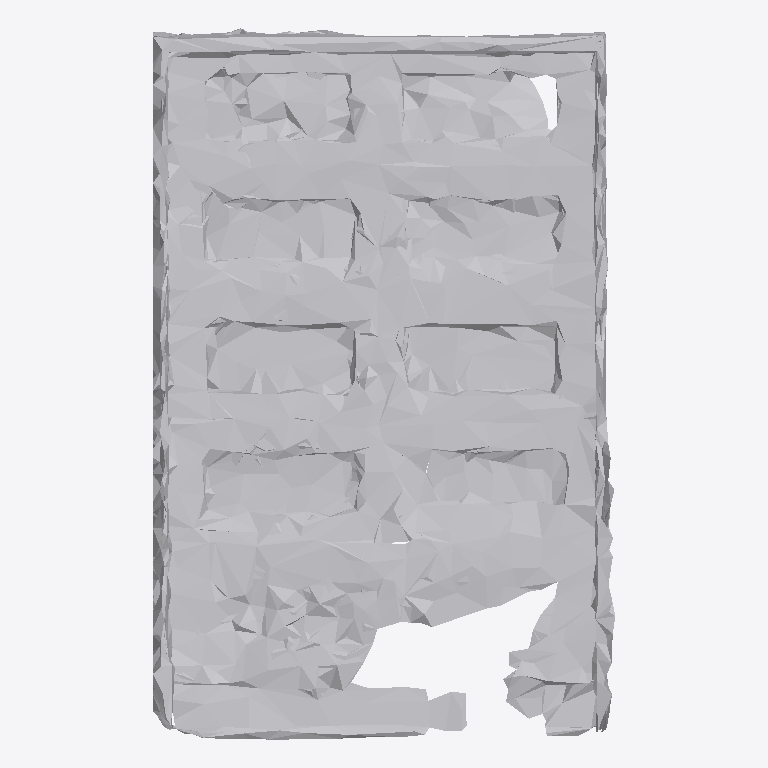
Plan cut of the same IFC building model at storey 'Ground Floor' (level 0.00 m, cut at 1.40 m), seen from above with north up, elements coloured by IFC class: 1 other element (light grey). No cut surface shows.
Extent 1.2 m × 1.9 m × 0.7 m (x, y, z). Storeys (1): Ground Floor at 0.00 m. Elements (1): 1 IfcFurniture.

HEADER;
FILE_DESCRIPTION(('ViewDefinition [CoordinationView]'),'2;1');
FILE_NAME('','2026-07-12T09:34:59',(''),(''),'IfcOpenShell 0.8.0','IfcOpenShell 0.8.0','');
FILE_SCHEMA(('IFC4'));
ENDSEC;
DATA;
#17=IFCPROJECT('2a81oisuz3luA7Z4VRhKO3',#5,'Office Project',$,$,$,$,(#15),#10);
#20=IFCSITE('2wPew$qjnDKOzB$D9EhFnU',#5,'Site',$,$,#19,$,$,.ELEMENT.,$,$,$,$,$);
#22=IFCBUILDING('0ToHFvoV5DIAILw0irlMZw',#5,'Building',$,$,#21,$,$,.ELEMENT.,$,$,$);
#24=IFCBUILDINGSTOREY('3NfC6ZmpX8degY7bau4nnL',#5,'Ground Floor',$,$,#23,$,$,.ELEMENT.,0.0);
#35=IFCFURNITURE('08aWxcvATBSvA5wRx9kyAu',#5,'list04_bookshelf',$,$,#34,#31,$,$);
ENDSEC;
